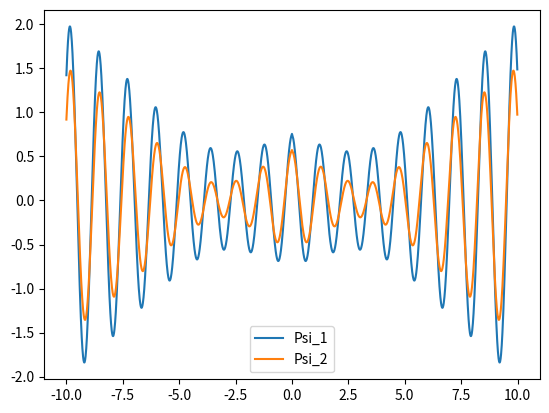
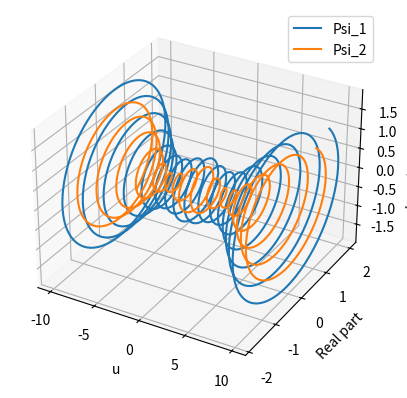

Write the Python code that produced these figures, in order.
import numpy as np
from numpy import random
random.seed(42)

from scipy.integrate import quad # compute integral

import matplotlib.pyplot as plt 
from collections import namedtuple

class HestonModel:
    """
    Class to represent a Heston Model : can simulate trajectories and price call options with this underlying
    """
    def __init__(self, S0, V0, r, kappa, theta, drift_emm, sigma, rho, T, K):

        # Simulation parameters
        self.S0 = S0                # spot price
        self.V0 = V0                # initial variance

        # Model parameters
        self.kappa = kappa          # mean reversion speed
        self.theta = theta          # long term variance
        self.sigma = sigma          # vol of vol (vol of variance)
        self.rho = rho              # correlation
        self.drift_emm = drift_emm  # lambda from P to martingale measure Q (Equivalent Martingale Measure)

        # Option parameters
        self.T = T                  # maturity
        self.K = K                  # strike
        self.r = r                  # interest rate
        

    def simulate(self, 
                scheme : str = "euler", 
                n: int = 100, 
                N:int = 1000
        ) -> tuple:
        # generateHestonPathEulerDisc and generateHestonPathMilsteinDisc
        """
        Simulates and returns several simulated paths following the Heston model
        Input: 
            - scheme (str): the discretization scheme used
            - n (int): number of points in a path
            - N (int): number of simulated paths
        Ouput:
            - S (np.array): stock paths
            - V (np.array): variance paths
            - null_variance (int): number of time the simulated variance has been null 
        """

        dt = self.T / n
        S = np.zeros((N, n + 1))
        V = np.zeros((N, n + 1))
        S[:, 0] = self.S0
        V[:, 0] = self.V0

        null_variance = 0

        for i in range(1, n+1):

            # Apply reflection scheme 
            if np.any(V[:, i-1] < 0):
                V[:, i-1] = np.abs(V[:, i-1])

            if np.any(V[:, i-1] == 0):
                null_variance += np.sum(V[i-1, :] == 0) 

            # Brownian motion
            N1 = np.random.normal(loc=0, scale=1, size=N)
            N2 = np.random.normal(loc=0, scale=1, size=N)
            ZV = N1 * np.sqrt(dt)
            ZS = (self.rho * N1 + np.sqrt(1-self.rho**2) * N2) * np.sqrt(dt) 

            # Update the processes 
            S[:, i] = S[:, i-1] + self.r * S[:, i-1] * dt + np.sqrt(V[:, i-1]) * S[:, i-1] * ZS
            V[:, i] = V[:, i-1] + (self.kappa * (self.theta - V[:, i-1]) - self.drift_emm * V[:, i-1]) * dt + self.sigma * np.sqrt(V[:, i-1]) * ZV 
            if scheme == "milstein":
                S[:, i] += 1/2 * V[:, i-1] * S[:, i-1] * (ZS**2 - dt) 
                #S[:, i] += 1/4 * S[:, i-1]**2 * (ZS**2 - dt) 
                V[:, i] += 1/4 * self.sigma**2 * (ZV**2 - dt)
            elif scheme == 'euler':
                pass
            else: 
                print("Choose a scheme between: 'euler' or 'milstein'")

        return S, V, null_variance

    def monte_carlo_price(self,
                               scheme: str = "euler",
                               n: int = 100,
                               N: int = 1000
                            ) -> float:
        # priceHestonCallViaEulerMC and priceHestonCallViaMilsteinMC
        """
        Simulates sample paths, then estimation the call price with a simple Monte Carlo Method
        Input: 
            - n (int): number of points in a path
            - N (int): number of simulated paths
        Ouput:
            - result (namedtuple): with the following attribute
                - price (float): estimation by Monte Carlo of the call price
                - standard_deviation (float): standard deviation of the option payoff 
                - infimum (float): infimum of the confidence interval
                - supremum (float): supremum of the confidence interval
        """
                
        S, _, null_variance = self.simulate(scheme, n, N)
        print(f"Variance has been null {null_variance} times over the {n*N} iterations ({round(null_variance/(n*N)*100,2)}%) ")

        ST = S[:, -1]
        payoff = np.maximum(ST - self.K, 0)
        discounted_payoff = np.exp(-self.r * self.T) * payoff

        price = np.mean(discounted_payoff)
        standard_deviation = np.std(discounted_payoff, ddof=1)/np.sqrt(N)
        infimum = price - 1.96 * np.sqrt(standard_deviation / N)
        supremum = price + 1.96 * np.sqrt(standard_deviation / N)

        Result = namedtuple('Results','price std infinum supremum')
        return Result(price, standard_deviation, infimum, supremum) # price, standard_deviation, infimum, supremum

    def plot_simulation(self, scheme : str = 'euler', n: int = 1000):
        S, V, _ = self.simulate(n=n, scheme=scheme)

        fig, (ax1, ax2) = plt.subplots(2, 1, sharex=True)

        ax1.plot(np.linspace(0,1,n+1), S[0, :], label='Risky asset', color='blue', linewidth=1)
        ax1.set_ylabel('Value [$]', fontsize=12)

        #ax2.plot(np.linspace(0,1,n+1), np.sqrt(V[0, :]), label='Volatility', color='orange', linestyle='dotted', linewidth=1)
        ax2.plot(np.linspace(0,1,n+1), V[0, :], label='Variance', color='orange', linewidth=1)
        ax2.set_xlabel('Time [h]', fontsize=12)
        ax2.set_ylabel('Variance', fontsize=12)

        fig.suptitle(f'Heston Model Simulation with {scheme} scheme', fontsize=16)
        plt.tight_layout()
        plt.show()

    def characteristic(
            self,
            j: int
        ) -> float:

        if j == 1 : 
            uj = 1/2 
            bj = self.kappa + self.drift_emm - self.rho * self.sigma
        elif j == 2:
            uj = - 1/2
            bj = self.kappa + self.drift_emm
        else: 
            print('Argument j (int) must be 1 or 2')
            return 0
        a = self.kappa * self.theta 


        dj = lambda u : np.sqrt((self.rho * self.sigma * u * 1j)**2 - self.sigma**2 * (2 * uj * u * 1j - u**2))
        gj = lambda u : (bj - self.rho * self.sigma * u *1j + dj(u))/(bj - self.rho * self.sigma * u *1j - dj(u))

        Cj = lambda tau, u : self.r * u * tau * 1j + a/self.sigma**2 * ((bj - self.rho * self.sigma * u * 1j + dj(u)) * tau - 2 * np.log((1-gj(u)*np.exp(dj(u)*tau))/(1-np.exp(dj(u)*tau))))  
        Dj = lambda tau, u : (bj - self.rho * self.sigma * u * 1j + dj(u))/self.sigma**2 * (1-np.exp(dj(u) * tau))/(1-gj(u) * np.exp(dj(u)*tau))
        
        return lambda x, v, t, u : np.exp(Cj(T-t,u) + Dj(T-t,u)*v + u * x * 1j)

if __name__ == "__main__":

    S0 = 100
    V0 = 0.06
    r = 0.05
    kappa = 1
    theta = 0.06
    drift_emm = 0.01 
    sigma = 0.3
    rho = -0.5
    T = 1
    K = 100

    heston = HestonModel(S0, V0, r, kappa, theta, drift_emm, sigma, rho, T, K)

    n = 100
    N = 1000

    result = heston.monte_carlo_price(scheme="euler", n=n, N=N)
    price_euler = round(result.price, 2)
    std_euler = round(result.std, 2)
    infinum_euler = round(result.infinum, 2)
    supremum_euler = round(result.supremum, 2)
    print(f"Euler scheme : price ${price_euler}, std {std_euler}, and Confidence interval [{infinum_euler},{supremum_euler}]")

    result = heston.monte_carlo_price(scheme="milstein", n=n, N=N)
    price_milstein = round(result.price, 2)
    std_milstein = round(result.std, 2)
    infinum_milstein = round(result.infinum, 2)
    supremum_milstein = round(result.supremum, 2)
    print(f"Milstein scheme : price ${price_milstein}, std {std_milstein}, and Confidence interval [{infinum_milstein},{supremum_milstein}]")

    # scheme = 'milstein'
    # heston.plot_simulation(scheme)

    psi1 = heston.characteristic(j=1)
    psi2 = heston.characteristic(j=2)

    u = np.arange(start=-10, stop=10,step=0.01)

    x = np.log(S0)
    v = V0
    t = T - 1 

    # 2D plot
    plt.figure()
    plt.plot(u, psi1(x, v, t, u), label='Psi_1')
    plt.plot(u, psi2(x, v, t, u), label='Psi_2')
    plt.legend()
    plt.show()    


    # 3D plot
    fig = plt.figure()
    ax = fig.add_subplot(111, projection='3d')
    ax.plot(u, psi1(x, v, t, u).real, psi1(x, v, t, u).imag, label='Psi_1')
    ax.plot(u, psi2(x, v, t, u).real, psi2(x, v, t, u).imag, label='Psi_2')
    ax.set_xlabel('u')
    ax.set_ylabel('Real part')
    ax.set_zlabel('Imaginary part')
    plt.legend()
    plt.show()
